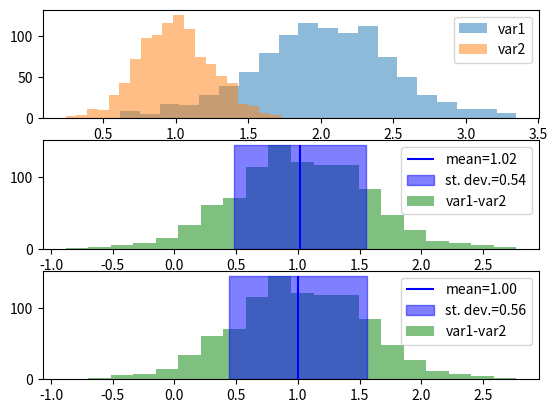
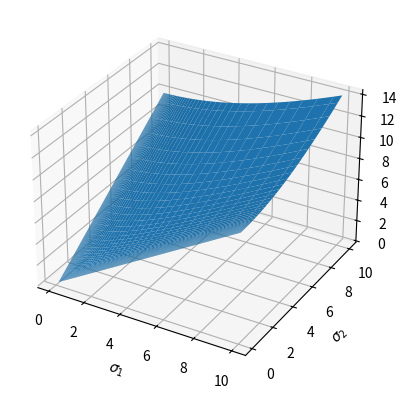
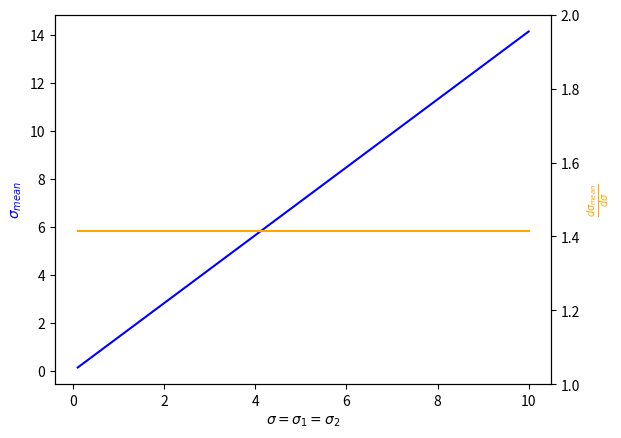

These charts were generated, in order, by the following Python code:
#!/usr/bin/env python3
# -*- coding: utf-8 -*-
"""
Created on Wed May 10 11:57:00 2023

@author: joe

Error Propagation
"""

import numpy as np
import matplotlib.pyplot as plt
from mpl_toolkits.mplot3d import Axes3D

# make some measurements
np.random.seed(92)
mean1 = 2
sd1 = 0.5
var1 = sd1*np.random.randn(1000) + mean1
mean2 = 1
sd2 = 0.25
var2 = sd2*np.random.randn(1000) + mean2

# plot distribution of measurements
plt.figure()
plt.subplot(3,1,1)
plt.hist(var1,bins=20,alpha=0.5)
plt.hist(var2,bins=20,alpha=0.5)
plt.legend(["var1","var2"])

# assume each index is an observation and that the difference between the variables on each observation
diff = var1-var2
diff_mean = np.mean(diff)
diff_sd = np.std(diff)

# plot distribution of the differences
plt.subplot(3,1,2)
plt.hist(diff,bins=20,color='g',alpha=0.5)
bin_edges = np.histogram_bin_edges(diff,bins=20)
diff_bincount = np.bincount(np.digitize(diff,bin_edges))
#plt.ylim([0,np.max(diff_bincount)])
plt.vlines([diff_mean],0,np.max(diff_bincount),colors='b')
plt.fill_betweenx([0,np.max(diff_bincount)],diff_mean-diff_sd,diff_mean+diff_sd,color='b',alpha=0.5)
plt.legend(["mean=%.2f" %diff_mean,"st. dev.=%.2f" %diff_sd,"var1-var2"])

# Now do the same thing, but this time use summary statistics to do error prop
diff_mean_ep = mean1-mean2
diff_sd_ep = np.sqrt(sd1**2+sd2**2)

# plot distribution of the differences
plt.subplot(3,1,3)
plt.hist(diff,bins=20,color='g',alpha=0.5)
bin_edges = np.histogram_bin_edges(diff,bins=20)
diff_bincount = np.bincount(np.digitize(diff,bin_edges))
#plt.ylim([0,np.max(diff_bincount)])
plt.vlines([diff_mean_ep],0,np.max(diff_bincount),colors='b')
plt.fill_betweenx([0,np.max(diff_bincount)],diff_mean_ep-diff_sd_ep,diff_mean_ep+diff_sd_ep,color='b',alpha=0.5)
plt.legend(["mean=%.2f" %diff_mean_ep,"st. dev.=%.2f" %diff_sd_ep,"var1-var2"])

# there are differences in the measurements because these distributions are only approximating an idealized normal distribution
# increasing the sample size causes better convergence toward normality, and therefore, the error calculations converge

# How does the variance of the mean act as a function of the underlying variances?
sd1_vec = np.logspace(-1,1,100)
sd2_vec = np.logspace(-1,1,100)
sd_grid = np.meshgrid(sd1_vec,sd2_vec)
sd_mean = np.sqrt(sd_grid[0]**2 + sd_grid[1]**2)

# Create a 3D plot of the surface map
fig = plt.figure()
ax = fig.add_subplot(111, projection='3d')
ax.plot_surface(sd_grid[0], sd_grid[1], sd_mean)
ax.set_xlabel('$\sigma_1$')
ax.set_ylabel('$\sigma_2$')
ax.set_zlabel('$\sigma_{mean}$')
plt.show()

# Plot for sd1 = sd2
grad = np.gradient(np.sqrt(sd1_vec**2+sd2_vec**2),sd1_vec)
fig2 = plt.figure()
ax1 = fig2.add_subplot(111)
ax1.plot(sd1_vec, np.sqrt(sd1_vec**2+sd2_vec**2),'b')
ax1.set_xlabel('$\sigma = \sigma_1 = \sigma_2$')
ax1.set_ylabel('$\sigma_{mean}$',color='b')
ax2 = plt.twinx()
ax2.plot(sd1_vec, grad,'orange')
ax2.set_ylabel('$\\frac{d\sigma_{mean}}{d\sigma}$',color='orange')
ax2.set_ylim([1,2])
ax2.ticklabel_format(axis='y',style='plain')
plt.show()
